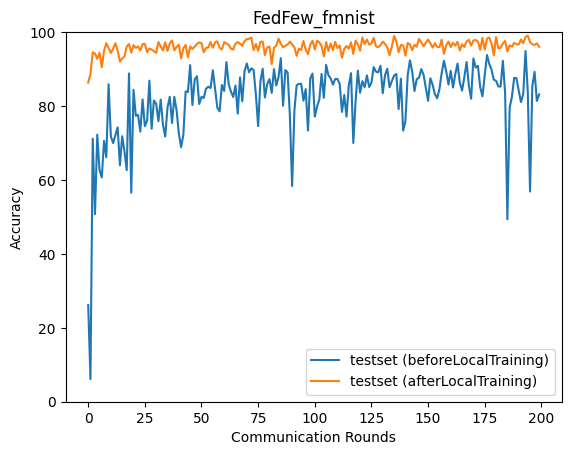

The data file committed next to this chart (first rows):
epoch, accuracy_test_before, accuracy_test_after
0, 26.19, 86.33
1, 6.094, 88.71
2, 71.16, 94.52
3, 50.73, 94.19
4, 72.25, 92.78
5, 62.67, 94.41
6, 60.69, 90.54
7, 70.6, 94.97
8, 66.14, 97.01
9, 85.91, 95.62
10, 71.76, 94.38
11, 69.99, 95.52
12, 72.11, 97.02
13, 74.23, 95
14, 63.98, 92
15, 71.82, 92.84
16, 67.75, 93.43
17, 62.65, 96.1
18, 88.82, 96.77
19, 56.55, 94.43
20, 84.38, 96.5
21, 77.36, 95.72
22, 77.63, 96.12
23, 73.09, 95.05
24, 81.8, 96.76
25, 74.55, 96.81
26, 76.08, 94.52
27, 86.87, 95.59
28, 73.86, 95.3
29, 81.49, 94.82
30, 80.65, 94.4
31, 75.91, 97.32
32, 81.74, 96.15
33, 74.91, 95.05
34, 71.76, 97.24
35, 79.63, 94.91
36, 82.52, 96.96
37, 75.42, 97.73
38, 82.48, 95.05
39, 78.88, 96.03
40, 72.58, 96.58
41, 68.86, 92.89
42, 72.24, 95.64
43, 83.95, 96.54
44, 83.8, 93.2
45, 91.08, 96.14
46, 80.27, 95.46
47, 87.24, 96.05
48, 88.07, 96.81
49, 80.54, 97.22
50, 82.5, 97.01
51, 82.19, 94.54
52, 84.69, 95.71
53, 85.23, 95.89
54, 84.88, 97.29
55, 89.68, 95.74
56, 84.53, 97.26
57, 79.51, 97.5
58, 78.56, 95.77
59, 85.71, 95.28
... 140 more rows
